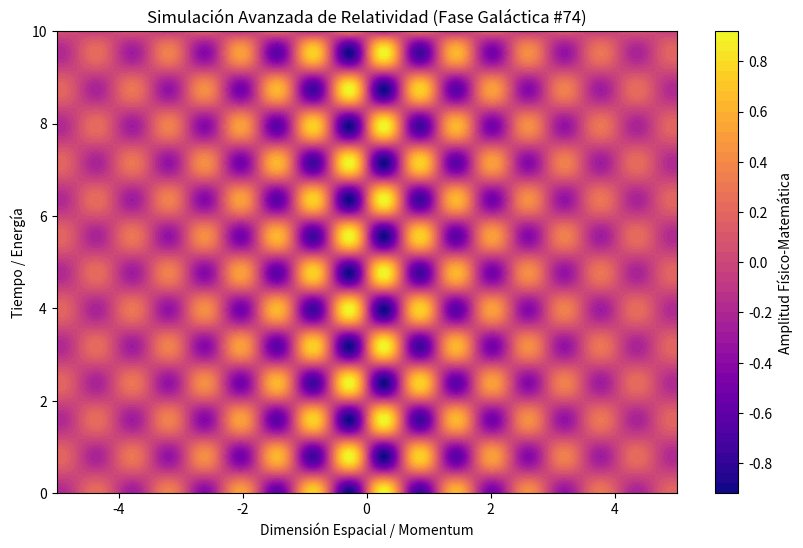

Python code for this plot:
%matplotlib inline
# Simulación Galáctica: Relatividad - Variante 74
import numpy as np
import matplotlib.pyplot as plt

# Parámetros Físicos Aleatorios
param_1 = 5.39
param_2 = 3.956
param_3 = 0.329

t = np.linspace(0, 10, 500)
x = np.linspace(-5, 5, 500)
X, T = np.meshgrid(x, t)

# Ecuación Base (Avanzada)
Z = np.sin(X * param_1) * np.cos(T * param_2) * np.exp(-np.abs(X) * param_3)

plt.figure(figsize=(10, 6))
plt.contourf(X, T, Z, 50, cmap='plasma')
plt.colorbar(label='Amplitud Físico-Matemática')
plt.title(r'Simulación Avanzada de Relatividad (Fase Galáctica #74)')
plt.xlabel('Dimensión Espacial / Momentum')
plt.ylabel('Tiempo / Energía')
plt.show()
